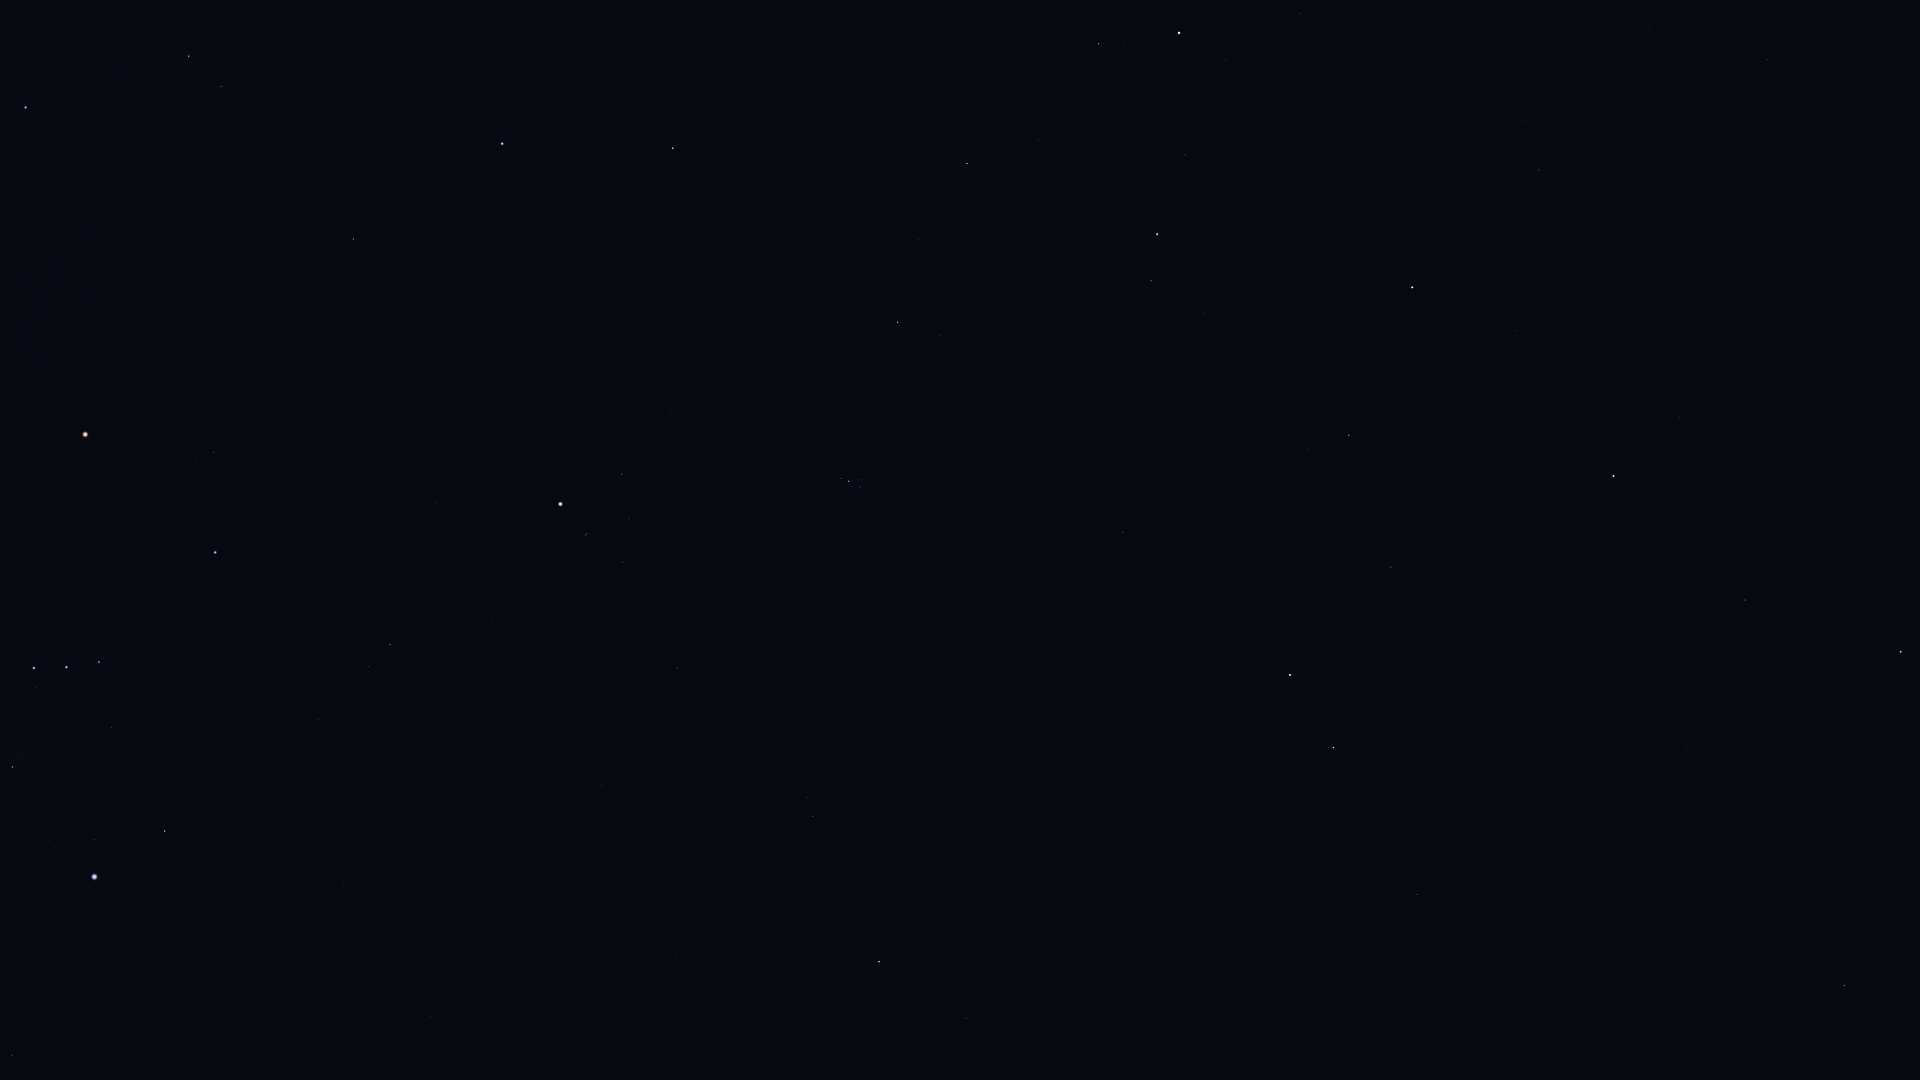

The file beside this chart, header and first rows:
Star_ID, Name, X, Y
677, Alpheratz, 1901, 652
1067, Algenib, 1845, 985
1547, Citadelle, 1805, 1007
2920, Fulu, 1767, 60
3092, HIP 3092, 1745, 600
3881, HIP 3881, 1714, 361
4436, HIP 4436, 1679, 418
4889, HIP 4889, 1634, 566
5447, Mirach, 1614, 476
5742, HIP 5742, 1554, 716
6193, HIP 6193, 1537, 652
6411, Adhil, 1589, 248
6643, Bélénos, 1515, 618
7097, Alpherg, 1417, 895
7513, Titawin, 1517, 330
7607, Nembus, 1539, 170
8198, Torcular, 1306, 1005
8796, Mothallah, 1391, 567
8832, Mesarthim, 1330, 780
8903, Sheratan, 1334, 747
9640, Almach, 1412, 287
9884, Hamal, 1290, 675
10670, HIP 10670, 1309, 449
12093, HIP 12093, 1023, 986
12191, Buna, 1283, 256
12706, Kaffaljidhma, 966, 1019
13061, Lilii Borea, 1147, 497
13209, Bharani, 1123, 532
13254, HIP 13254, 1204, 313
14135, Menkar, 879, 962
14576, Algol, 1157, 234
14668, Misam, 1185, 155
14838, Botein, 967, 639
15863, Mirfak, 1179, 33
15900, HIP 15900, 813, 816
17358, HIP 17358, 1099, 44
18246, Atik, 940, 335
17489, Celaeno, 862, 484
17499, Electra, 860, 487
17531, Taygeta, 862, 479
17573, Maia, 858, 480
17579, Asterope, 860, 476
17608, Merope, 852, 487
17702, Alcyone, 849, 481
17851, Pleione, 842, 477
18532, HIP 18532, 967, 164
18614, Menkib, 919, 240
18724, HIP 18724, 677, 668
19587, Beid, 430, 1017
19849, Keid, 405, 1025
20205, Prima Hyadum, 623, 562
20455, Secunda Hyadum, 629, 519
20648, HIP 20648, 622, 505
20889, Ain, 622, 474
20894, Chamukuy, 586, 535
21109, Hoggar, 452, 740
21421, Aldebaran, 561, 504
21444, HIP 21444, 343, 883
21881, HIP 21881, 606, 370
22109, HIP 22109, 299, 856
... 32 more rows
